Labelled photos from "HAM10000", an image-classification folder in adikuma/Skin-Lesion-Classification. The possible labels are: akiec, bcc, bkl, mel, vasc.

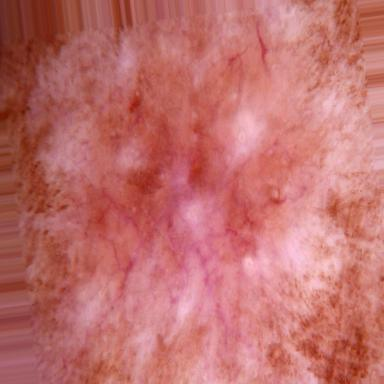
Label: akiec

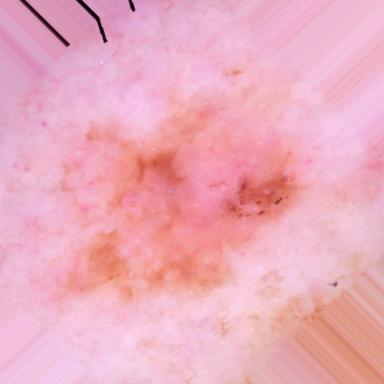
Label: akiec

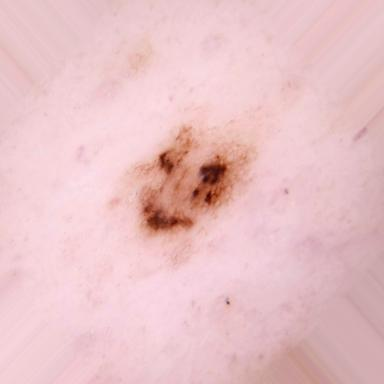
Label: mel

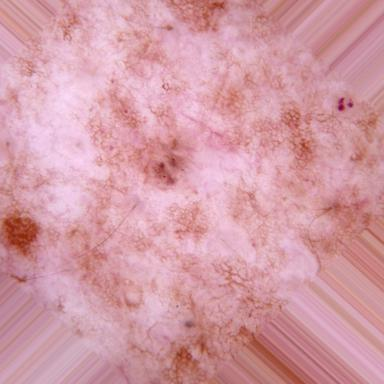
Label: bcc

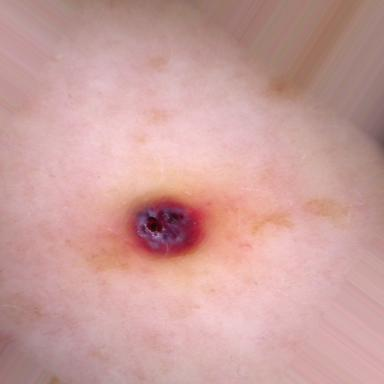
Label: vasc

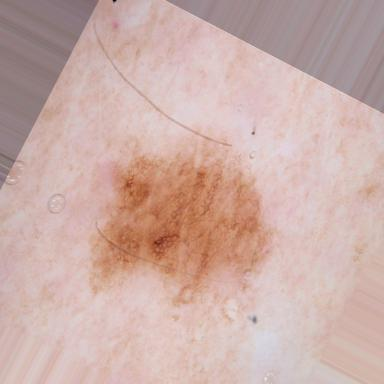
Label: bkl
